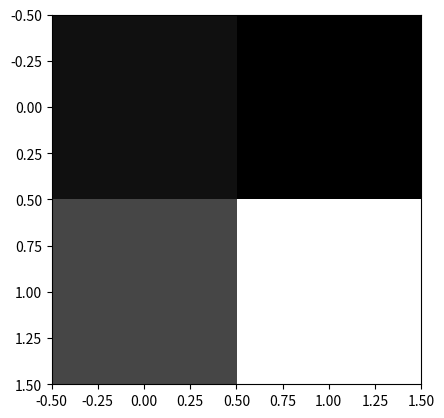

The script that saved this image:
import matplotlib.pyplot as plt
import numpy as np

x = [
    [[255, 40, 12], [0, 255, 39]],
    [[0, 90, 255], [255, 225, 0]]
]

x_gray = []
for i in x:
    avg = []
    for j in i:
        avg.append(np.mean(j))
    x_gray.append(avg)

x = np.array(x, dtype=np.uint)
plt.imshow(x, cmap="gray")
plt.show()


x_gray = np.array(x_gray, dtype=np.uint)
plt.imshow(x_gray, cmap="gray")
plt.show()
